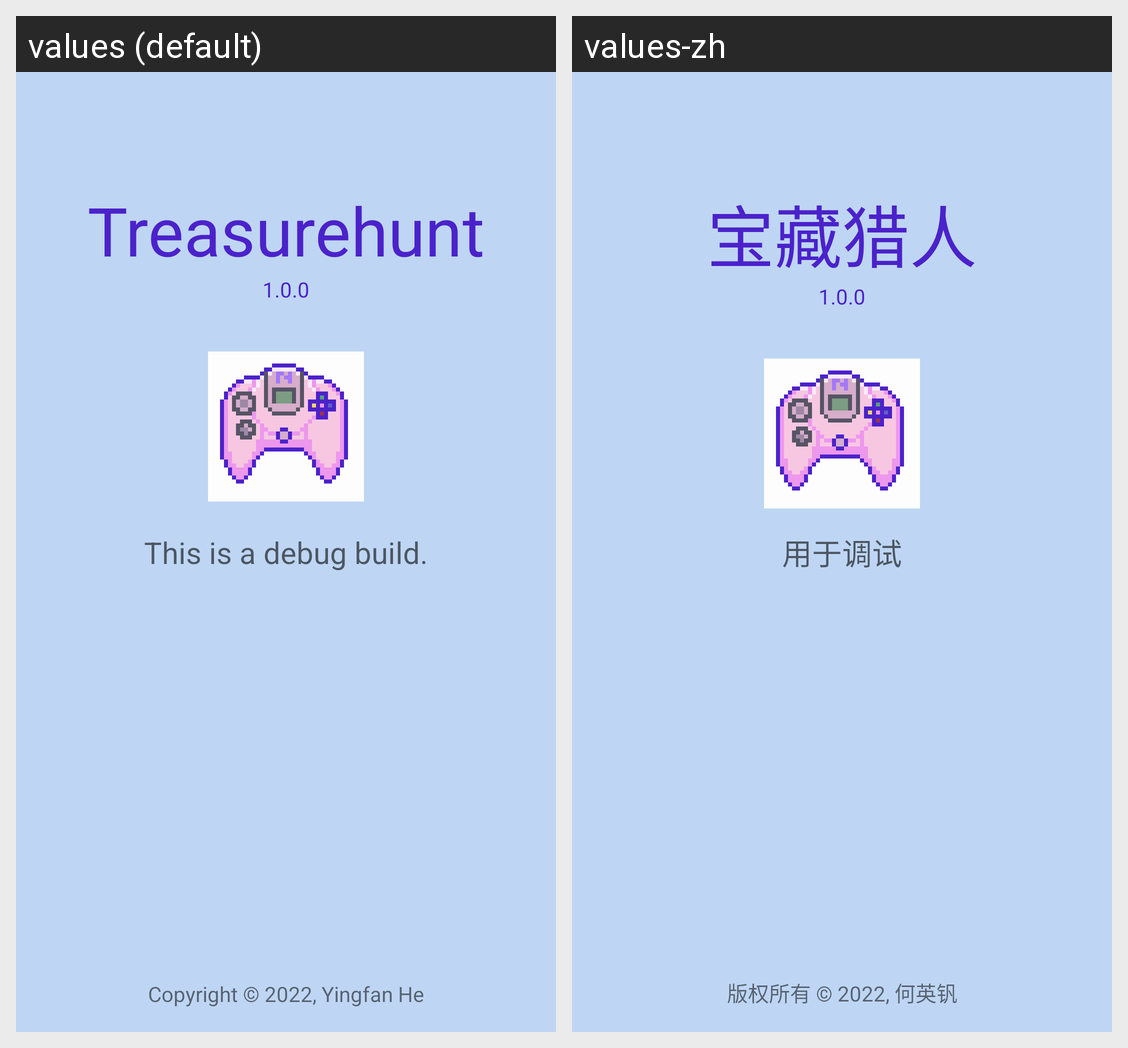

Locale-by-locale string values for the Android screen shown in this grid:
Android screen res/layout/fragment_info.xml rendered under 2 locales, left to right: values (default), values-zh. Device: Nexus 5 (rendered at 1080×1920; each locale shown at half size, 540×960, under a caption strip naming it); theme Theme.Treasurehunt.
Strings drawn on this screen, with the default value and each locale's value (text and hints the layout hard-codes, and strings that could not be matched under every locale, appear in the picture but are not listed):

app_name
  values: Treasurehunt
  values-zh: 宝藏猎人

version
  values: 1.0.0
  values-zh: 1.0.0

copyright
  values: Copyright © 2022, Yingfan He
  values-zh: 版权所有 © 2022, 何英钒

introduction
  values: This is a debug build.
  values-zh: 用于调试
